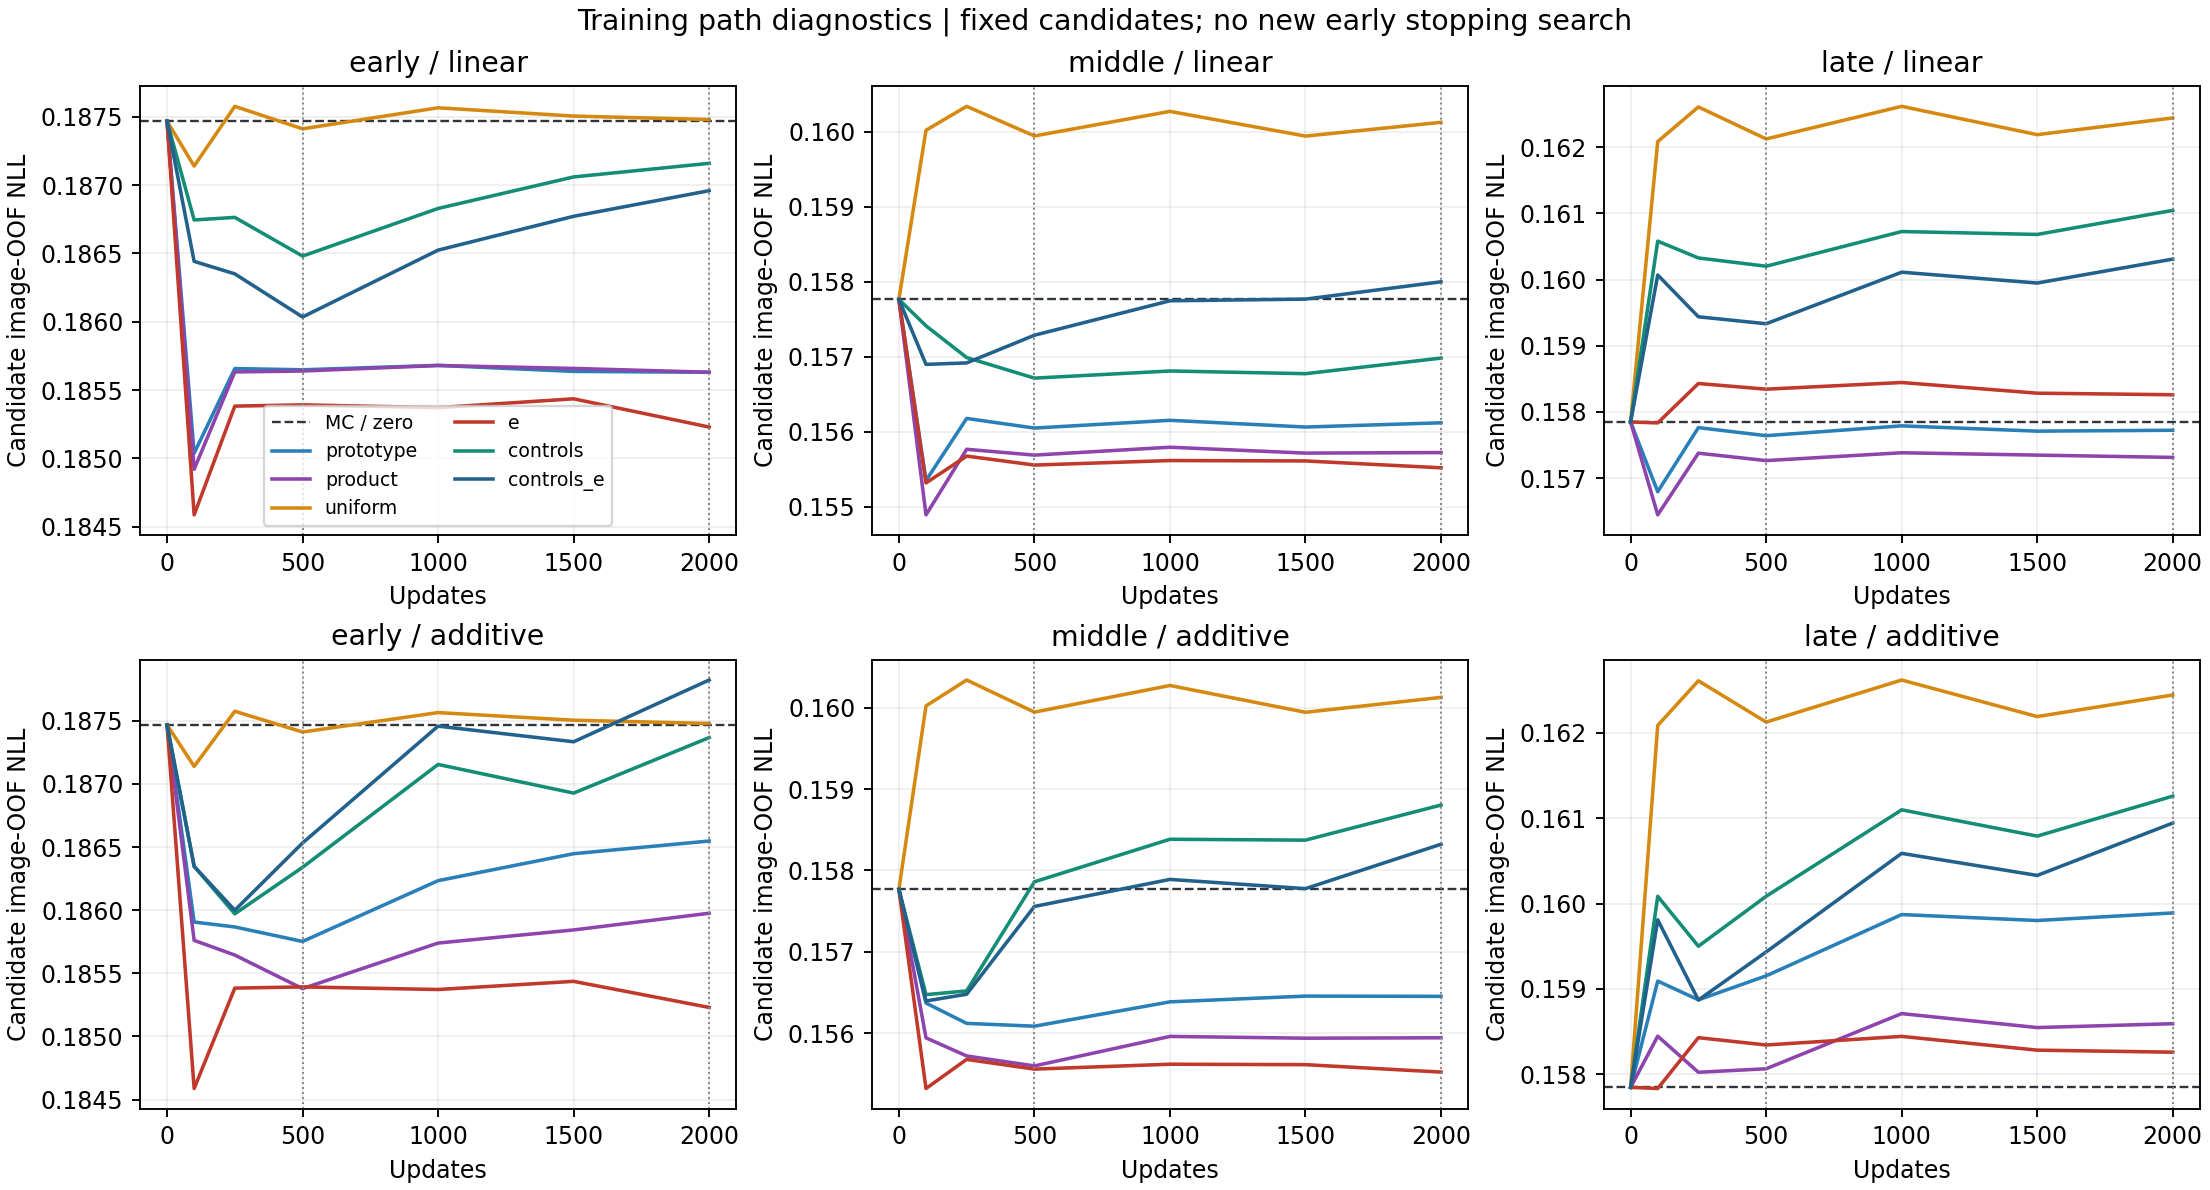

Source data for this figure (header and first rows):
stage, seed, method, form, update, oof_nll, folds
early, 2027, prototype, linear, 0, 0.1875, 3
early, 2027, prototype, linear, 100, 0.185, 3
early, 2027, prototype, linear, 250, 0.1857, 3
early, 2027, prototype, linear, 500, 0.1856, 3
early, 2027, prototype, linear, 1000, 0.1857, 3
early, 2027, prototype, linear, 1500, 0.1856, 3
early, 2027, prototype, linear, 2000, 0.1856, 3
early, 2027, prototype, additive, 0, 0.1875, 3
early, 2027, prototype, additive, 100, 0.1859, 3
early, 2027, prototype, additive, 250, 0.1859, 3
early, 2027, prototype, additive, 500, 0.1858, 3
early, 2027, prototype, additive, 1000, 0.1862, 3
early, 2027, prototype, additive, 1500, 0.1864, 3
early, 2027, prototype, additive, 2000, 0.1865, 3
early, 2027, product, linear, 0, 0.1875, 3
early, 2027, product, linear, 100, 0.1849, 3
early, 2027, product, linear, 250, 0.1856, 3
early, 2027, product, linear, 500, 0.1856, 3
early, 2027, product, linear, 1000, 0.1857, 3
early, 2027, product, linear, 1500, 0.1857, 3
early, 2027, product, linear, 2000, 0.1856, 3
early, 2027, product, additive, 0, 0.1875, 3
early, 2027, product, additive, 100, 0.1858, 3
early, 2027, product, additive, 250, 0.1856, 3
early, 2027, product, additive, 500, 0.1854, 3
early, 2027, product, additive, 1000, 0.1857, 3
early, 2027, product, additive, 1500, 0.1858, 3
early, 2027, product, additive, 2000, 0.186, 3
early, 2027, uniform, linear, 0, 0.1875, 3
early, 2027, uniform, linear, 100, 0.1871, 3
early, 2027, uniform, linear, 250, 0.1876, 3
early, 2027, uniform, linear, 500, 0.1874, 3
early, 2027, uniform, linear, 1000, 0.1876, 3
early, 2027, uniform, linear, 1500, 0.1875, 3
early, 2027, uniform, linear, 2000, 0.1875, 3
early, 2027, uniform, additive, 0, 0.1875, 3
early, 2027, uniform, additive, 100, 0.1871, 3
early, 2027, uniform, additive, 250, 0.1876, 3
early, 2027, uniform, additive, 500, 0.1874, 3
early, 2027, uniform, additive, 1000, 0.1876, 3
early, 2027, uniform, additive, 1500, 0.1875, 3
early, 2027, uniform, additive, 2000, 0.1875, 3
early, 2027, e, linear, 0, 0.1875, 3
early, 2027, e, linear, 100, 0.1846, 3
early, 2027, e, linear, 250, 0.1854, 3
early, 2027, e, linear, 500, 0.1854, 3
early, 2027, e, linear, 1000, 0.1854, 3
early, 2027, e, linear, 1500, 0.1854, 3
early, 2027, e, linear, 2000, 0.1852, 3
early, 2027, e, additive, 0, 0.1875, 3
early, 2027, e, additive, 100, 0.1846, 3
early, 2027, e, additive, 250, 0.1854, 3
early, 2027, e, additive, 500, 0.1854, 3
early, 2027, e, additive, 1000, 0.1854, 3
early, 2027, e, additive, 1500, 0.1854, 3
early, 2027, e, additive, 2000, 0.1852, 3
early, 2027, controls, linear, 0, 0.1875, 3
early, 2027, controls, linear, 100, 0.1867, 3
early, 2027, controls, linear, 250, 0.1868, 3
early, 2027, controls, linear, 500, 0.1865, 3
... 444 more rows
